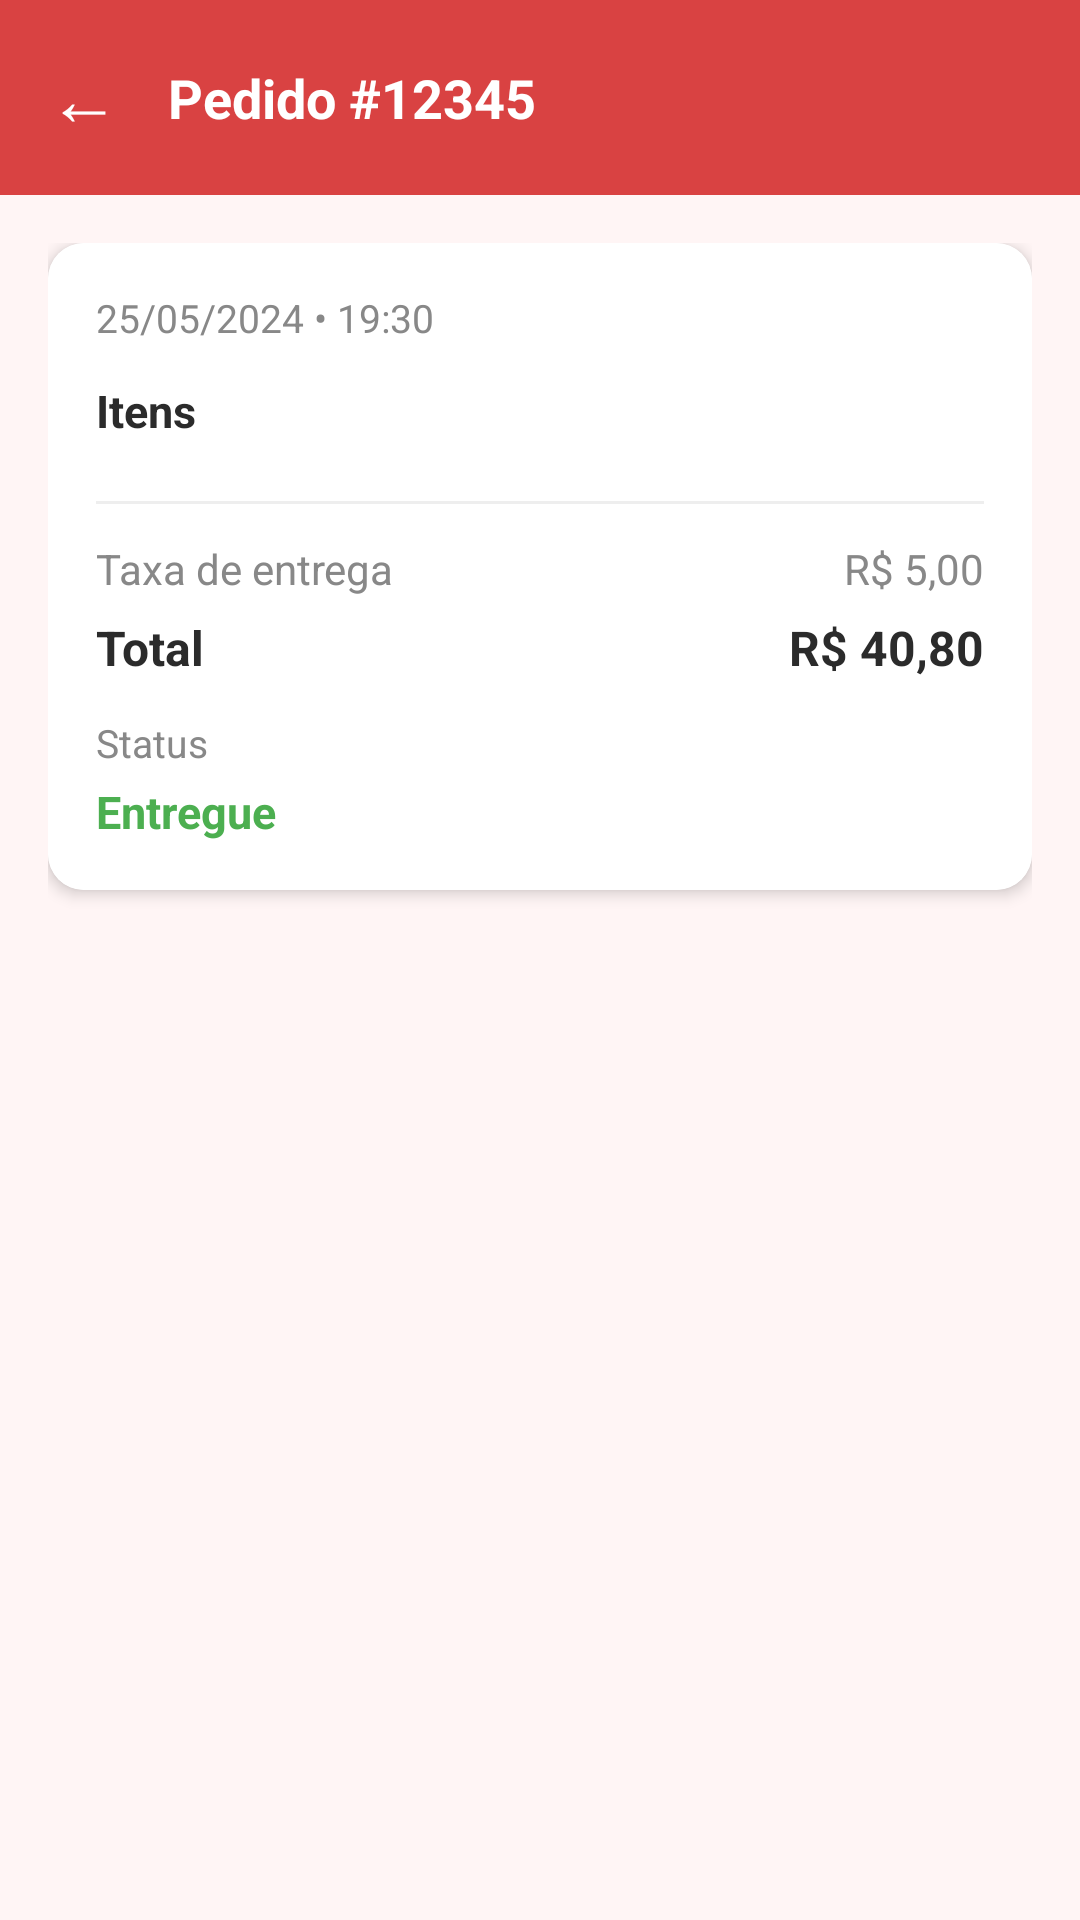

Produce the Android XML layout that renders to this screen, including the resource entries it uses.
<!-- AndroidManifest.xml: application theme Theme.PedeJa -->
<!-- res/layout/activity_detalhe_pedido.xml -->
<?xml version="1.0" encoding="utf-8"?>
<LinearLayout xmlns:android="http://schemas.android.com/apk/res/android"
    android:layout_width="match_parent"
    android:layout_height="match_parent"
    android:orientation="vertical"
    android:background="@color/cinza_fundo">

    
    <LinearLayout
        android:layout_width="match_parent"
        android:layout_height="wrap_content"
        android:background="@color/amarelo"
        android:padding="16dp"
        android:paddingTop="36dp"
        android:gravity="center_vertical">

        <TextView
            android:id="@+id/btnVoltarDetPed"
            android:layout_width="wrap_content"
            android:layout_height="wrap_content"
            android:text="←"
            android:textSize="24sp"
            android:textColor="@color/branco"
            android:layout_marginEnd="16dp"/>

        <TextView
            android:id="@+id/tvTituloDetPed"
            android:layout_width="wrap_content"
            android:layout_height="wrap_content"
            android:text="Pedido #12345"
            android:textColor="@color/branco"
            android:textSize="18sp"
            android:textStyle="bold" />
    </LinearLayout>

    <ScrollView
        android:layout_width="match_parent"
        android:layout_height="match_parent"
        android:padding="16dp">

        <LinearLayout
            android:layout_width="match_parent"
            android:layout_height="wrap_content"
            android:orientation="vertical">

            
            <androidx.cardview.widget.CardView
                xmlns:app="http://schemas.android.com/apk/res-auto"
                android:layout_width="match_parent"
                android:layout_height="wrap_content"
                android:layout_marginBottom="12dp"
                app:cardCornerRadius="12dp"
                app:cardElevation="3dp">

                <LinearLayout
                    android:layout_width="match_parent"
                    android:layout_height="wrap_content"
                    android:orientation="vertical"
                    android:padding="16dp"
                    android:background="@color/branco">

                    <TextView
                        android:id="@+id/tvDataDetPed"
                        android:layout_width="wrap_content"
                        android:layout_height="wrap_content"
                        android:text="25/05/2024 • 19:30"
                        android:textColor="@color/cinza_texto"
                        android:textSize="13sp"
                        android:layout_marginBottom="12dp"/>

                    <TextView
                        android:layout_width="wrap_content"
                        android:layout_height="wrap_content"
                        android:text="Itens"
                        android:textColor="@color/preto"
                        android:textSize="15sp"
                        android:textStyle="bold"
                        android:layout_marginBottom="8dp"/>

                    <LinearLayout
                        android:id="@+id/llItensDetPed"
                        android:layout_width="match_parent"
                        android:layout_height="wrap_content"
                        android:orientation="vertical"/>

                    <View
                        android:layout_width="match_parent"
                        android:layout_height="1dp"
                        android:background="#EEEEEE"
                        android:layout_marginVertical="12dp"/>

                    
                    <LinearLayout android:layout_width="match_parent" android:layout_height="wrap_content" android:orientation="horizontal" android:layout_marginBottom="6dp">
                        <TextView android:layout_width="0dp" android:layout_height="wrap_content" android:layout_weight="1" android:text="Taxa de entrega" android:textColor="@color/cinza_texto" android:textSize="14sp"/>
                        <TextView android:layout_width="wrap_content" android:layout_height="wrap_content" android:text="R$ 5,00" android:textColor="@color/cinza_texto" android:textSize="14sp"/>
                    </LinearLayout>

                    <LinearLayout android:layout_width="match_parent" android:layout_height="wrap_content" android:orientation="horizontal" android:layout_marginBottom="12dp">
                        <TextView android:layout_width="0dp" android:layout_height="wrap_content" android:layout_weight="1" android:text="Total" android:textColor="@color/preto" android:textSize="16sp" android:textStyle="bold"/>
                        <TextView android:id="@+id/tvTotalDetPed" android:layout_width="wrap_content" android:layout_height="wrap_content" android:text="R$ 40,80" android:textColor="@color/preto" android:textSize="16sp" android:textStyle="bold"/>
                    </LinearLayout>

                    <TextView
                        android:layout_width="wrap_content"
                        android:layout_height="wrap_content"
                        android:text="Status"
                        android:textColor="@color/cinza_texto"
                        android:textSize="13sp"
                        android:layout_marginBottom="4dp"/>

                    <TextView
                        android:id="@+id/tvStatusDetPed"
                        android:layout_width="wrap_content"
                        android:layout_height="wrap_content"
                        android:text="Entregue"
                        android:textColor="@color/verde"
                        android:textSize="15sp"
                        android:textStyle="bold"/>
                </LinearLayout>
            </androidx.cardview.widget.CardView>

        </LinearLayout>
    </ScrollView>

</LinearLayout>
<!-- resources referenced by this layout -->
<resources>
  <color name="amarelo">#D94242</color>
  <color name="branco">#FFFFFF</color>
  <color name="cinza_fundo">#FFF5F5</color>
  <color name="cinza_texto">#888888</color>
  <color name="preto">#2B2B2B</color>
  <color name="verde">#4CAF50</color>
  <style name="Theme.PedeJa" parent="Theme.MaterialComponents.Light.NoActionBar">
          <item name="colorPrimary">@color/vermelho</item>
          <item name="colorPrimaryDark">@color/vermelho_escuro</item>
          <item name="colorAccent">@color/vermelho</item>
          <item name="android:windowBackground">@color/branco</item>
      </style>
  <color name="vermelho">#D94242</color>
  <color name="vermelho_escuro">#D94242</color>
</resources>
